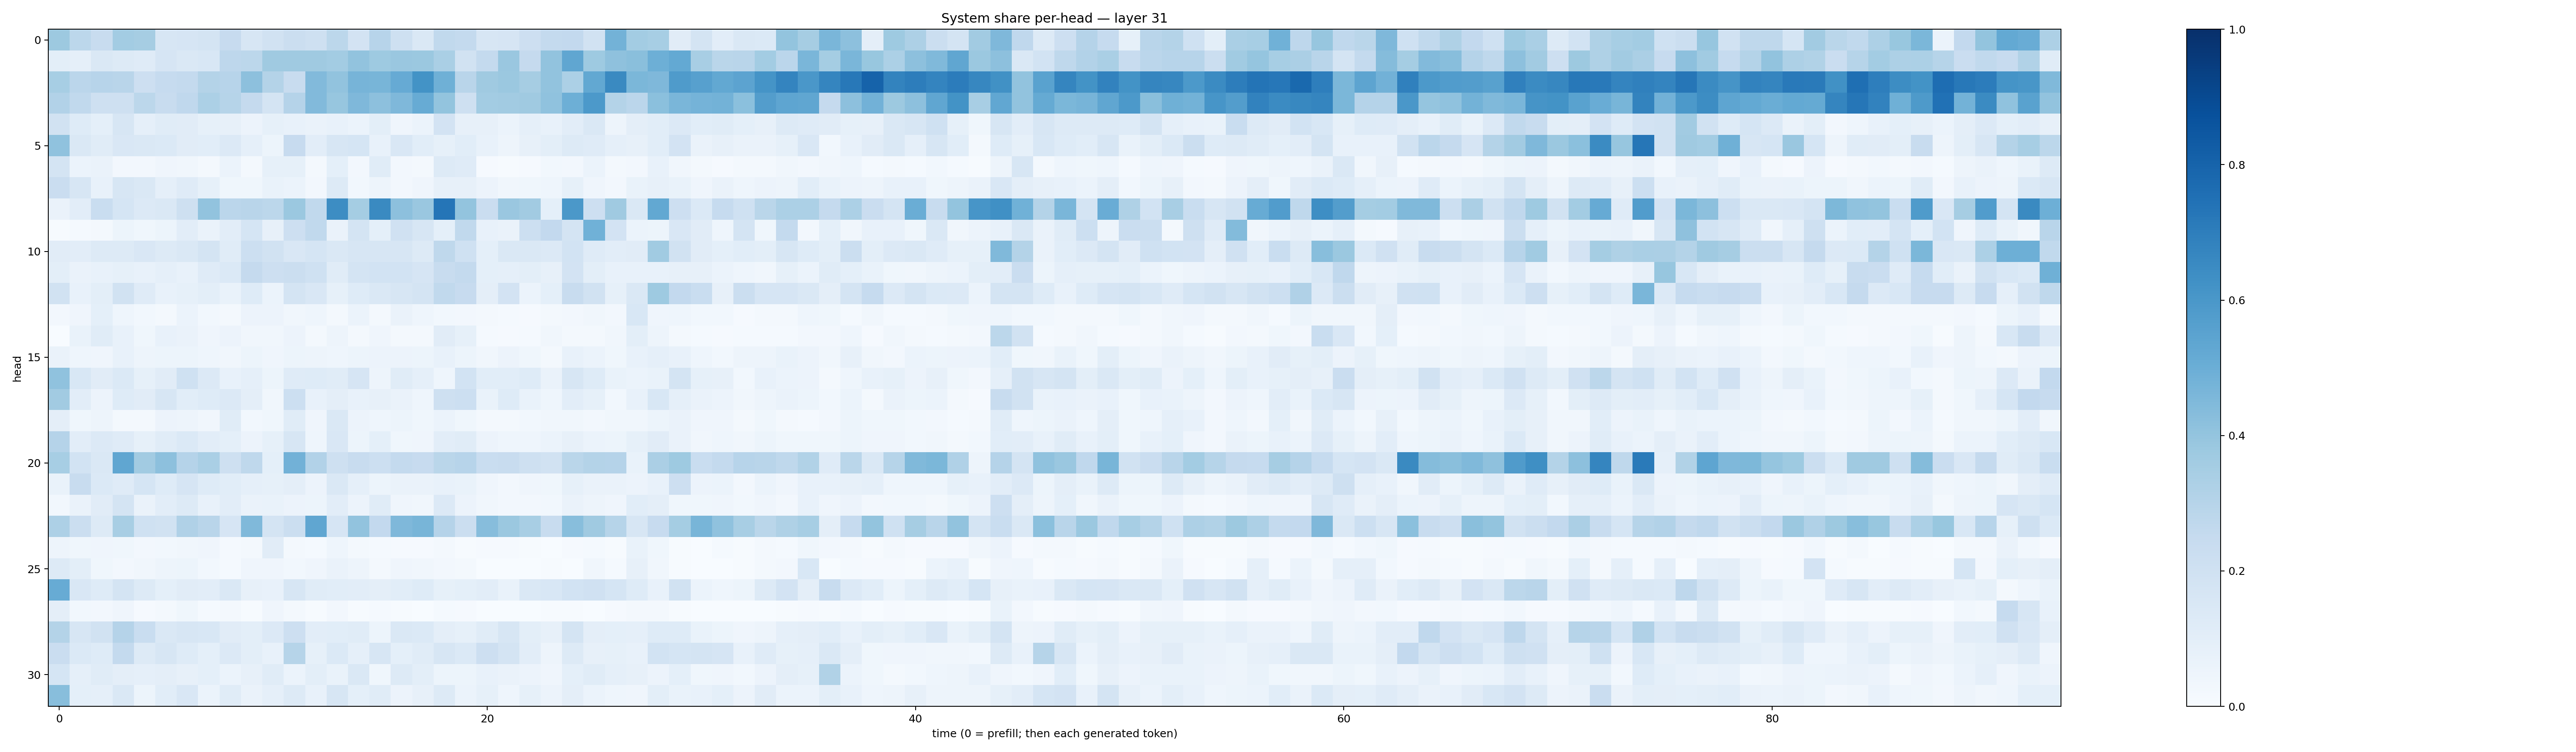

Data behind this chart, as committed beside it:
0.37566152, 0.27913246, 0.23691721, 0.35618356, 0.34846452, 0.16388722, 0.16663279, 0.1791218, 0.24493983, 0.16021147, 0.18948288, 0.22218323, 0.20318262, 0.2799645, 0.18167268, 0.29585892, 0.2064148, 0.14610599, 0.26543882, 0.25669238, 0.15860794, 0.16659017, 0.21309653, 0.25763765
0.09788, 0.08983, 0.1461, 0.1276, 0.1186, 0.1679, 0.144, 0.1538, 0.2769, 0.2794, 0.3674, 0.3708, 0.37, 0.3563, 0.4059, 0.3712, 0.3865, 0.3794, 0.3379, 0.1917, 0.2562, 0.3858, 0.2525, 0.4054
0.3474, 0.2838, 0.2959, 0.2899, 0.2127, 0.2475, 0.2564, 0.3048, 0.2934, 0.4154, 0.3057, 0.2374, 0.4439, 0.4041, 0.4693, 0.465, 0.5149, 0.6184, 0.4886, 0.2925, 0.3694, 0.3823, 0.3497, 0.406
0.3091, 0.2649, 0.2101, 0.2064, 0.2791, 0.2411, 0.2685, 0.3297, 0.2995, 0.2501, 0.1747, 0.3028, 0.4426, 0.3912, 0.453, 0.4155, 0.4506, 0.5095, 0.3999, 0.2073, 0.3586, 0.3596, 0.3676, 0.41
0.1891, 0.1244, 0.09057, 0.1584, 0.08937, 0.1138, 0.1121, 0.08368, 0.07866, 0.05598, 0.08316, 0.07336, 0.06632, 0.07482, 0.05987, 0.1011, 0.04159, 0.06026, 0.1823, 0.08189, 0.0812, 0.05947, 0.08666, 0.07136
0.4095, 0.1407, 0.116, 0.1508, 0.1446, 0.1404, 0.1104, 0.1081, 0.1353, 0.08637, 0.05239, 0.2454, 0.1049, 0.1588, 0.1695, 0.07248, 0.1502, 0.1072, 0.08206, 0.1091, 0.07695, 0.05066, 0.07842, 0.09832
0.1754, 0.05966, 0.06304, 0.02508, 0.02443, 0.04274, 0.03392, 0.02046, 0.06183, 0.01834, 0.08477, 0.08518, 0.02224, 0.09144, 0.02663, 0.1141, 0.02651, 0.01823, 0.1306, 0.1184, 0.008401, 0.006603, 0.01108, 0.03125
0.2274, 0.1599, 0.07609, 0.1605, 0.1437, 0.08802, 0.121, 0.08283, 0.0367, 0.03848, 0.06807, 0.06246, 0.02396, 0.1278, 0.03067, 0.04804, 0.02363, 0.03962, 0.08161, 0.08108, 0.05491, 0.03338, 0.03792, 0.04637
0.06615, 0.1052, 0.2317, 0.1708, 0.1335, 0.1452, 0.2068, 0.4059, 0.2825, 0.2906, 0.281, 0.3792, 0.2655, 0.6429, 0.3546, 0.6554, 0.4179, 0.386, 0.7334, 0.4002, 0.2284, 0.3865, 0.3606, 0.09223
0.004193, 0.01535, 0.01682, 0.05142, 0.03859, 0.05157, 0.1018, 0.06509, 0.1021, 0.1695, 0.0795, 0.2135, 0.2632, 0.06515, 0.1739, 0.09, 0.1987, 0.1579, 0.09311, 0.2647, 0.0769, 0.06378, 0.2179, 0.2596
0.1116, 0.1026, 0.1265, 0.1292, 0.1495, 0.1282, 0.1465, 0.1747, 0.1161, 0.2168, 0.1882, 0.1491, 0.1689, 0.1421, 0.1578, 0.1583, 0.1586, 0.1289, 0.2723, 0.2028, 0.09276, 0.1409, 0.1436, 0.1364
0.1005, 0.06425, 0.07392, 0.08252, 0.07749, 0.08974, 0.07527, 0.1181, 0.1389, 0.2519, 0.2135, 0.2247, 0.1994, 0.116, 0.1782, 0.1864, 0.1841, 0.1654, 0.2346, 0.2551, 0.09243, 0.08879, 0.09831, 0.0815
0.1921, 0.07377, 0.1005, 0.1885, 0.1205, 0.07305, 0.08485, 0.09998, 0.06969, 0.1216, 0.05891, 0.1741, 0.1485, 0.08263, 0.1232, 0.142, 0.1607, 0.1756, 0.2646, 0.2445, 0.09604, 0.1823, 0.05903, 0.09276
0.02566, 0.0421, 0.09142, 0.04392, 0.02795, 0.01801, 0.05955, 0.03054, 0.02102, 0.05802, 0.05474, 0.03461, 0.04341, 0.02215, 0.06116, 0.02185, 0.06391, 0.04302, 0.02833, 0.02576, 0.02119, 0.01202, 0.009938, 0.01715
0.0005708, 0.06764, 0.1155, 0.07638, 0.03776, 0.07228, 0.06617, 0.03962, 0.05529, 0.03294, 0.03441, 0.05616, 0.01928, 0.0486, 0.01977, 0.04038, 0.01778, 0.01664, 0.1127, 0.08303, 0.01316, 0.009301, 0.01197, 0.03358
0.06436, 0.04516, 0.0405, 0.07295, 0.04951, 0.05153, 0.05451, 0.04391, 0.03456, 0.054, 0.04033, 0.05106, 0.04911, 0.04449, 0.05258, 0.05483, 0.05523, 0.05295, 0.07779, 0.05182, 0.03488, 0.05676, 0.03531, 0.01911
0.407, 0.1528, 0.1132, 0.1373, 0.08487, 0.112, 0.2025, 0.1342, 0.07565, 0.08782, 0.05457, 0.1184, 0.1218, 0.1138, 0.1651, 0.04714, 0.1144, 0.08795, 0.04636, 0.184, 0.1083, 0.107, 0.1221, 0.06469
0.3627, 0.1054, 0.05844, 0.1227, 0.1106, 0.1574, 0.1087, 0.1236, 0.1355, 0.09463, 0.03434, 0.2153, 0.0768, 0.09381, 0.0764, 0.08154, 0.06507, 0.04641, 0.2069, 0.218, 0.06678, 0.1238, 0.06926, 0.04662
0.09691, 0.03546, 0.05061, 0.01996, 0.01988, 0.05741, 0.05002, 0.03263, 0.1142, 0.02909, 0.03591, 0.1133, 0.03964, 0.1451, 0.0559, 0.04565, 0.05202, 0.03746, 0.06092, 0.03727, 0.02257, 0.01813, 0.02735, 0.03149
0.3029, 0.102, 0.1365, 0.1173, 0.08536, 0.1149, 0.1386, 0.1048, 0.09328, 0.05784, 0.0842, 0.1635, 0.04316, 0.149, 0.05207, 0.09045, 0.03858, 0.04143, 0.1017, 0.1152, 0.05775, 0.04657, 0.0452, 0.05905
0.347, 0.187, 0.1436, 0.5348, 0.3597, 0.4146, 0.3013, 0.3391, 0.2102, 0.2701, 0.09042, 0.4843, 0.3122, 0.2086, 0.2388, 0.2161, 0.254, 0.243, 0.2876, 0.2943, 0.2336, 0.242, 0.2084, 0.1939
0.06821, 0.2395, 0.137, 0.1175, 0.1697, 0.1224, 0.1675, 0.1243, 0.1068, 0.08671, 0.08298, 0.09387, 0.0572, 0.1477, 0.08857, 0.05253, 0.06535, 0.06336, 0.07322, 0.06766, 0.04252, 0.02622, 0.04224, 0.03637
0.03013, 0.0637, 0.1106, 0.1772, 0.06582, 0.1048, 0.1269, 0.073, 0.1019, 0.06282, 0.06687, 0.05544, 0.05386, 0.1048, 0.05708, 0.1162, 0.04161, 0.03454, 0.1341, 0.05749, 0.03178, 0.02503, 0.02689, 0.03015
0.3252, 0.2258, 0.1311, 0.3406, 0.2028, 0.1892, 0.3202, 0.2904, 0.1679, 0.4462, 0.178, 0.2211, 0.5328, 0.1678, 0.4043, 0.259, 0.4517, 0.4668, 0.3024, 0.2191, 0.4323, 0.3802, 0.341, 0.2414
0.04973, 0.03879, 0.03954, 0.03854, 0.02501, 0.02921, 0.03426, 0.04071, 0.01185, 0.01743, 0.1125, 0.01624, 0.01228, 0.04631, 0.01816, 0.01503, 0.008704, 0.01005, 0.01667, 0.004449, 0.008202, 0.008748, 0.004765, 0.002826
0.1262, 0.0999, 0.03797, 0.02692, 0.03214, 0.04971, 0.05334, 0.02838, 0.0131, 0.03919, 0.04012, 0.02918, 0.04016, 0.06284, 0.04808, 0.01947, 0.04033, 0.03437, 0.02549, 0.01687, 0.002035, 0.00161, 0.0006554, 0.006625
0.509, 0.1522, 0.125, 0.1742, 0.1316, 0.09278, 0.1131, 0.1049, 0.1416, 0.07969, 0.07339, 0.1567, 0.1149, 0.1083, 0.1044, 0.09457, 0.1091, 0.1236, 0.08572, 0.09304, 0.1041, 0.06728, 0.1478, 0.1536
0.0975, 0.03001, 0.02494, 0.04015, 0.009842, 0.02144, 0.03609, 0.01257, 0.0201, 0.005897, 0.03958, 0.02071, 0.005279, 0.02527, 0.007633, 0.01244, 0.00503, 0.003619, 0.01185, 0.01166, 0.003903, 0.001358, 0.002195, 0.007147
0.3086, 0.1628, 0.1918, 0.3037, 0.233, 0.1473, 0.1616, 0.1547, 0.1124, 0.1005, 0.1351, 0.2116, 0.1022, 0.1086, 0.1144, 0.05295, 0.1461, 0.1391, 0.09558, 0.08424, 0.1134, 0.1619, 0.09788, 0.08183
0.2266, 0.1377, 0.1225, 0.2544, 0.1314, 0.1588, 0.1226, 0.09215, 0.1359, 0.09825, 0.0728, 0.2974, 0.08536, 0.1389, 0.087, 0.1584, 0.09054, 0.1163, 0.1567, 0.1377, 0.2146, 0.1789, 0.104, 0.04878
0.1718, 0.08827, 0.1172, 0.09498, 0.08629, 0.09519, 0.08129, 0.09289, 0.06096, 0.08108, 0.1146, 0.06067, 0.1005, 0.07004, 0.1444, 0.03759, 0.1258, 0.09811, 0.05177, 0.05139, 0.07186, 0.06558, 0.0548, 0.03935
0.4269, 0.09062, 0.08694, 0.1449, 0.05343, 0.106, 0.1516, 0.06161, 0.1148, 0.06626, 0.08906, 0.13, 0.07119, 0.1614, 0.09267, 0.1143, 0.05567, 0.08168, 0.1277, 0.06231, 0.08286, 0.04662, 0.08281, 0.05583
